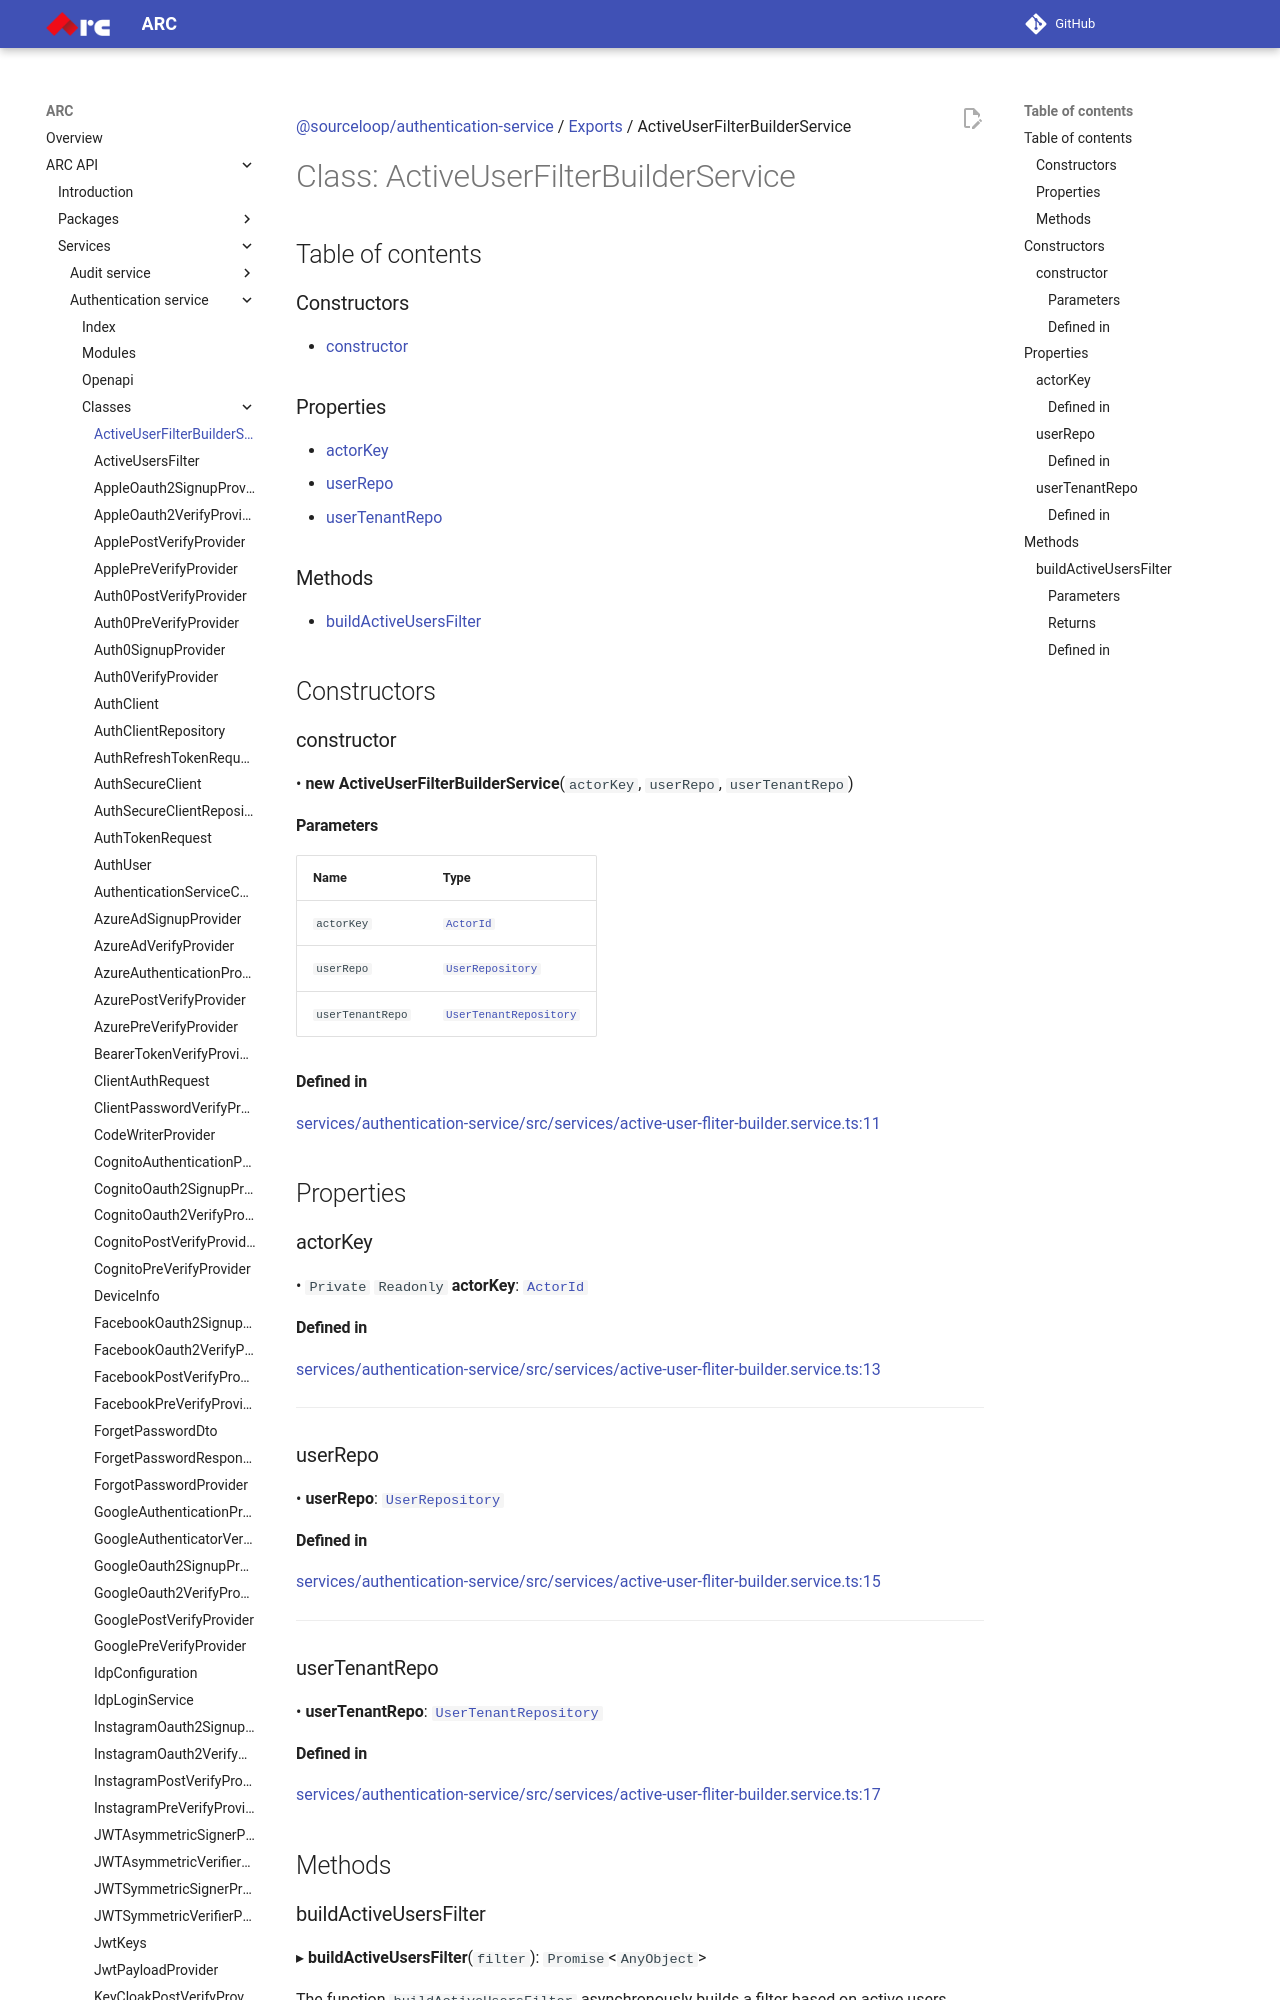

repository: sourcefuse/arc-docs · page: arc-api-docs/services/authentication-service/classes/ActiveUserFilterBuilderService/index.html · generator: mkdocs

[@sourceloop/authentication-service](../README.md) / [Exports](../modules.md) / ActiveUserFilterBuilderService

# Class: ActiveUserFilterBuilderService

## Table of contents

### Constructors

- [constructor](ActiveUserFilterBuilderService.md#constructor)

### Properties

- [actorKey](ActiveUserFilterBuilderService.md#actorkey)
- [userRepo](ActiveUserFilterBuilderService.md#userrepo)
- [userTenantRepo](ActiveUserFilterBuilderService.md#usertenantrepo)

### Methods

- [buildActiveUsersFilter](ActiveUserFilterBuilderService.md#buildactiveusersfilter)

## Constructors

### constructor

• **new ActiveUserFilterBuilderService**(`actorKey`, `userRepo`, `userTenantRepo`)

#### Parameters

| Name | Type |
| :------ | :------ |
| `actorKey` | [`ActorId`](../modules.md#actorid) |
| `userRepo` | [`UserRepository`](UserRepository.md) |
| `userTenantRepo` | [`UserTenantRepository`](UserTenantRepository.md) |

#### Defined in

[services/authentication-service/src/services/active-user-fliter-builder.service.ts:11](https://github.com/sourcefuse/loopback4-microservice-catalog/blob/eb9d4d57/services/authentication-service/src/services/active-user-fliter-builder.service.ts#L11)

## Properties

### actorKey

• `Private` `Readonly` **actorKey**: [`ActorId`](../modules.md#actorid)

#### Defined in

[services/authentication-service/src/services/active-user-fliter-builder.service.ts:13](https://github.com/sourcefuse/loopback4-microservice-catalog/blob/eb9d4d57/services/authentication-service/src/services/active-user-fliter-builder.service.ts#L13)

___
